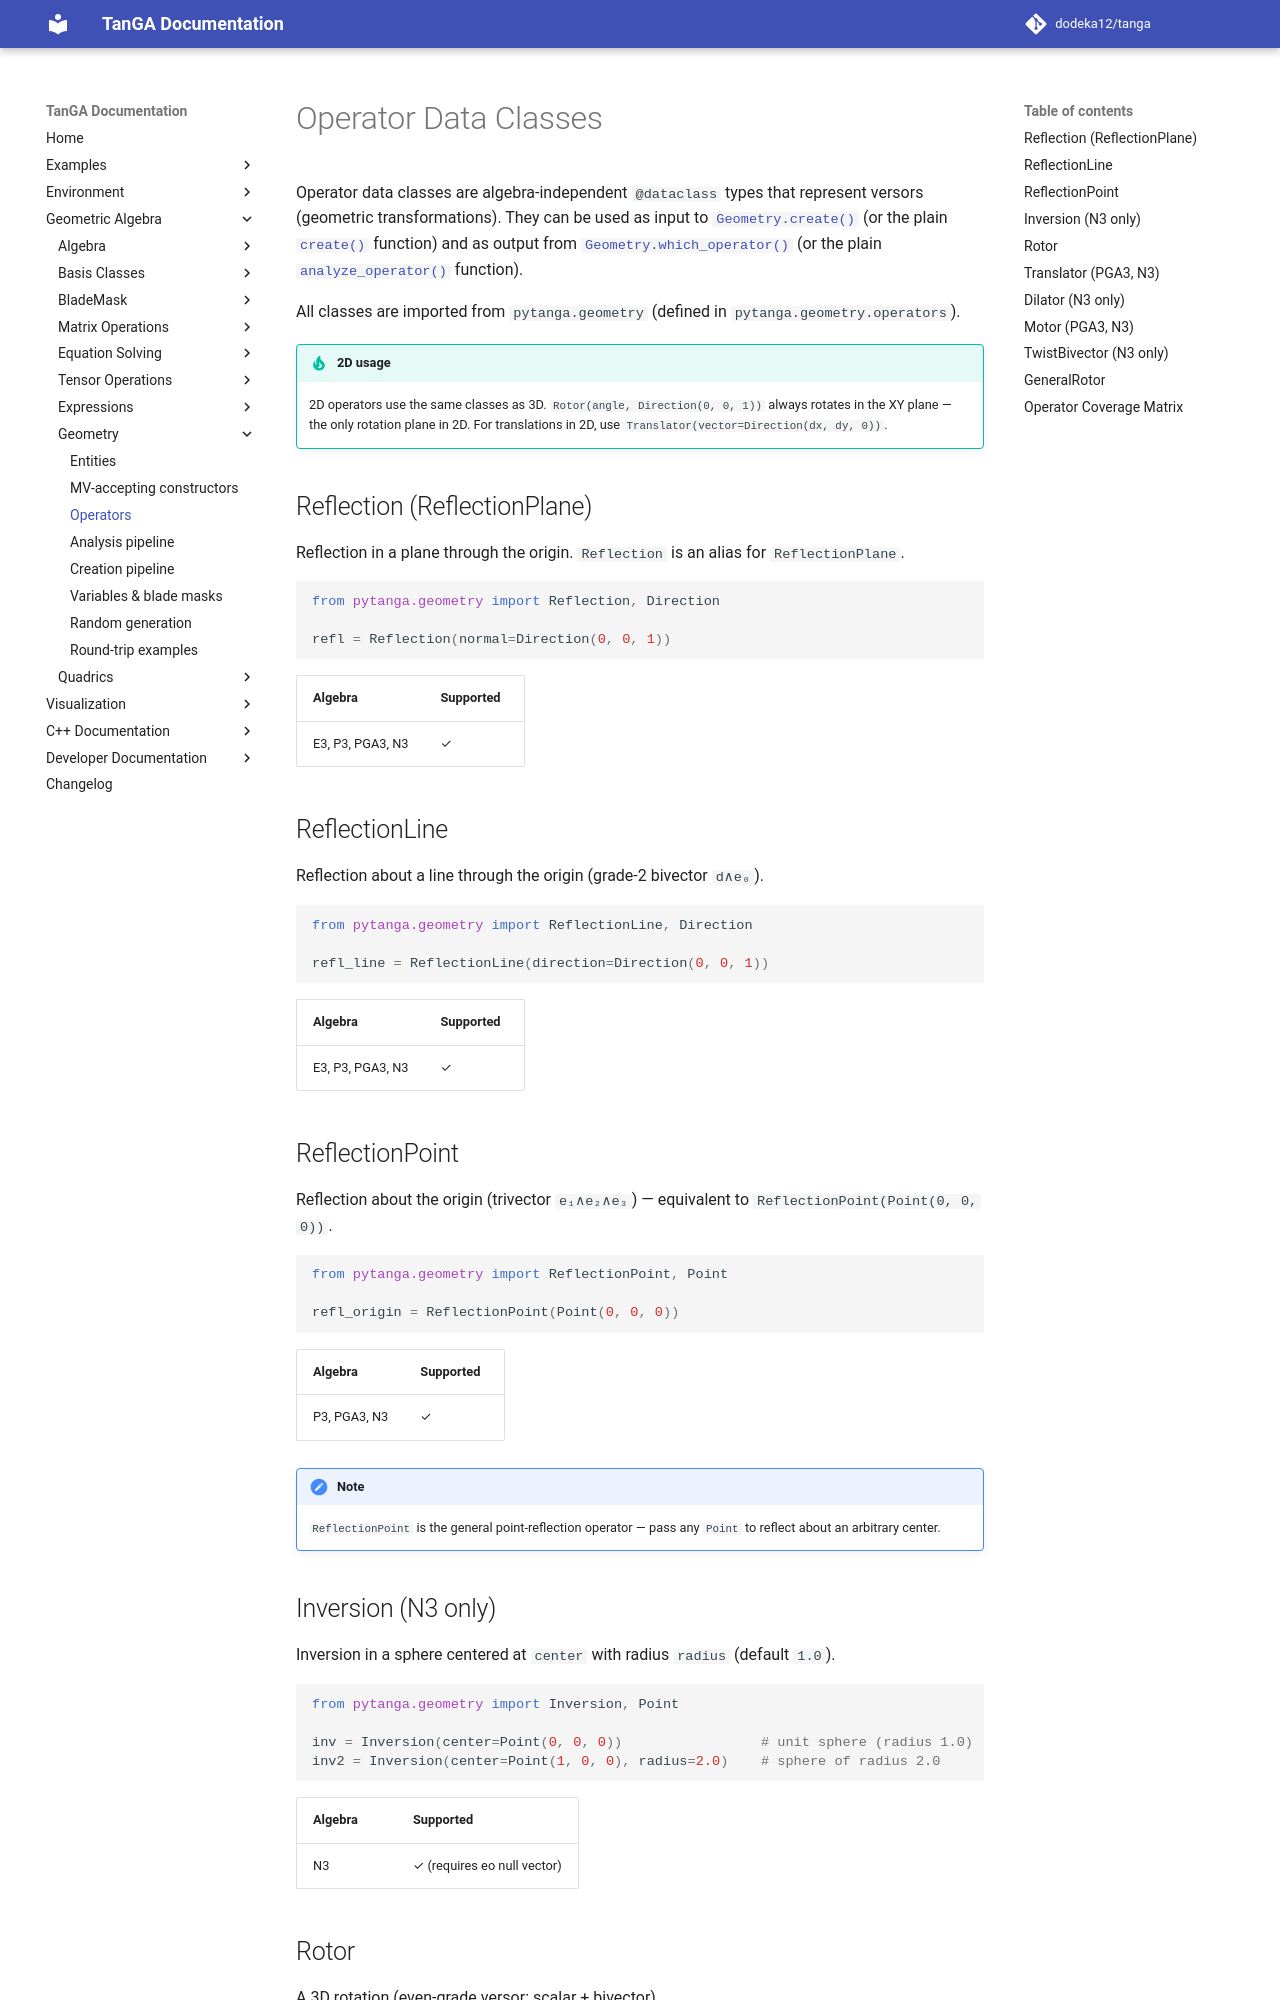

repository: dodeka12/tanga · page: v2.27.0-rc4/py/ga/geometry/operators/index.html · generator: mkdocs

# Operator Data Classes

Operator data classes are algebra-independent `@dataclass` types that represent
versors (geometric transformations). They can be used as input to
[`Geometry.create()`](create.md) (or the plain [`create()`](create.md) function)
and as output from [`Geometry.which_operator()`](analysis.md) (or the plain
[`analyze_operator()`](analysis.md) function).

All classes are imported from `pytanga.geometry` (defined in `pytanga.geometry.operators`).

!!! tip "2D usage"
    2D operators use the same classes as 3D. `Rotor(angle, Direction(0, 0, 1))`
    always rotates in the XY plane — the only rotation plane in 2D.
    For translations in 2D, use `Translator(vector=Direction(dx, dy, 0))`.

## Reflection (ReflectionPlane)

Reflection in a plane through the origin. ``Reflection`` is an alias for
``ReflectionPlane``.

```python
from pytanga.geometry import Reflection, Direction

refl = Reflection(normal=Direction(0, 0, 1))
```

| Algebra | Supported |
|---------|-----------|
| E3, P3, PGA3, N3 | ✓ |

## ReflectionLine

Reflection about a line through the origin (grade‑2 bivector ``d∧e₀``).

```python
from pytanga.geometry import ReflectionLine, Direction

refl_line = ReflectionLine(direction=Direction(0, 0, 1))
```

| Algebra | Supported |
|---------|-----------|
| E3, P3, PGA3, N3 | ✓ |

## ReflectionPoint

Reflection about the origin (trivector ``e₁∧e₂∧e₃``) — equivalent to
`ReflectionPoint(Point(0, 0, 0))`.

```python
from pytanga.geometry import ReflectionPoint, Point

refl_origin = ReflectionPoint(Point(0, 0, 0))
```

| Algebra | Supported |
|---------|-----------|
| P3, PGA3, N3 | ✓ |

!!! note
    ``ReflectionPoint`` is the general point-reflection operator — pass any
    ``Point`` to reflect about an arbitrary center.

## Inversion (N3 only)

Inversion in a sphere centered at ``center`` with radius ``radius``
(default ``1.0``).

```python
from pytanga.geometry import Inversion, Point

inv = Inversion(center=Point(0, 0, 0))                 # unit sphere (radius 1.0)
inv2 = Inversion(center=Point(1, 0, 0), radius=2.0)    # sphere of radius 2.0
```

| Algebra | Supported |
|---------|-----------|
| N3 | ✓ (requires eo null vector) |
